Image classification data set "terbisa-cls-v2" (nirmalasz/isyara on GitHub). Class labels (19): anda, apa, berhenti, bodoh, cantik, halo, hati hati, lelah, maaf, makan, mau, membaca, nama, sama sama, saya, siapa, sombong, takut, terima kasih.

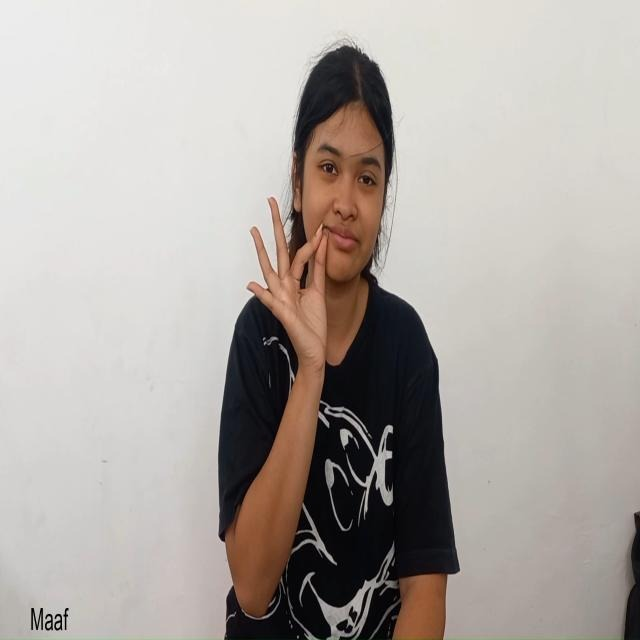
Label: maaf

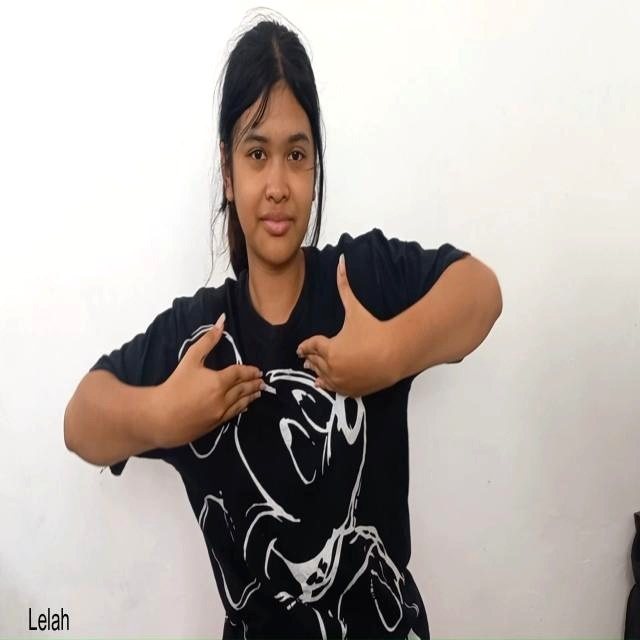
Label: lelah

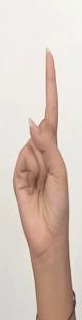
Label: sombong

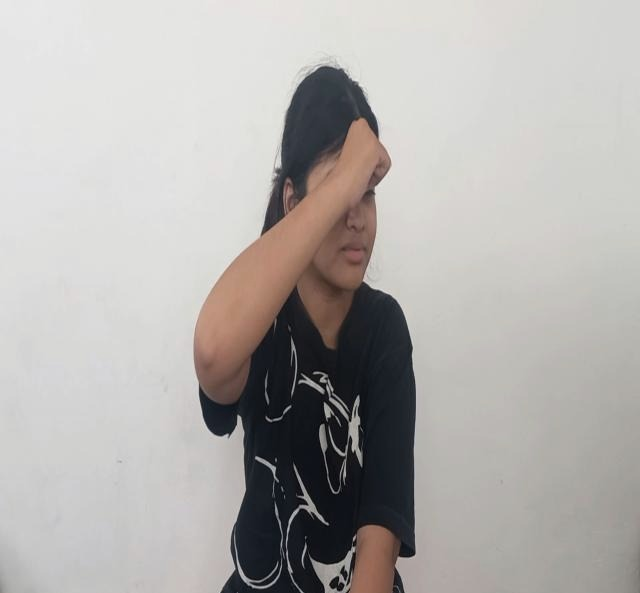
Label: bodoh

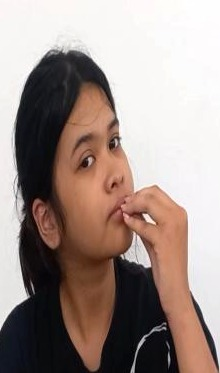
Label: makan

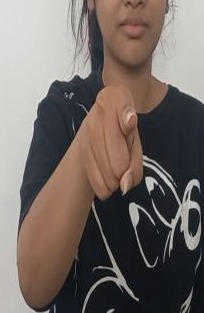
Label: anda
